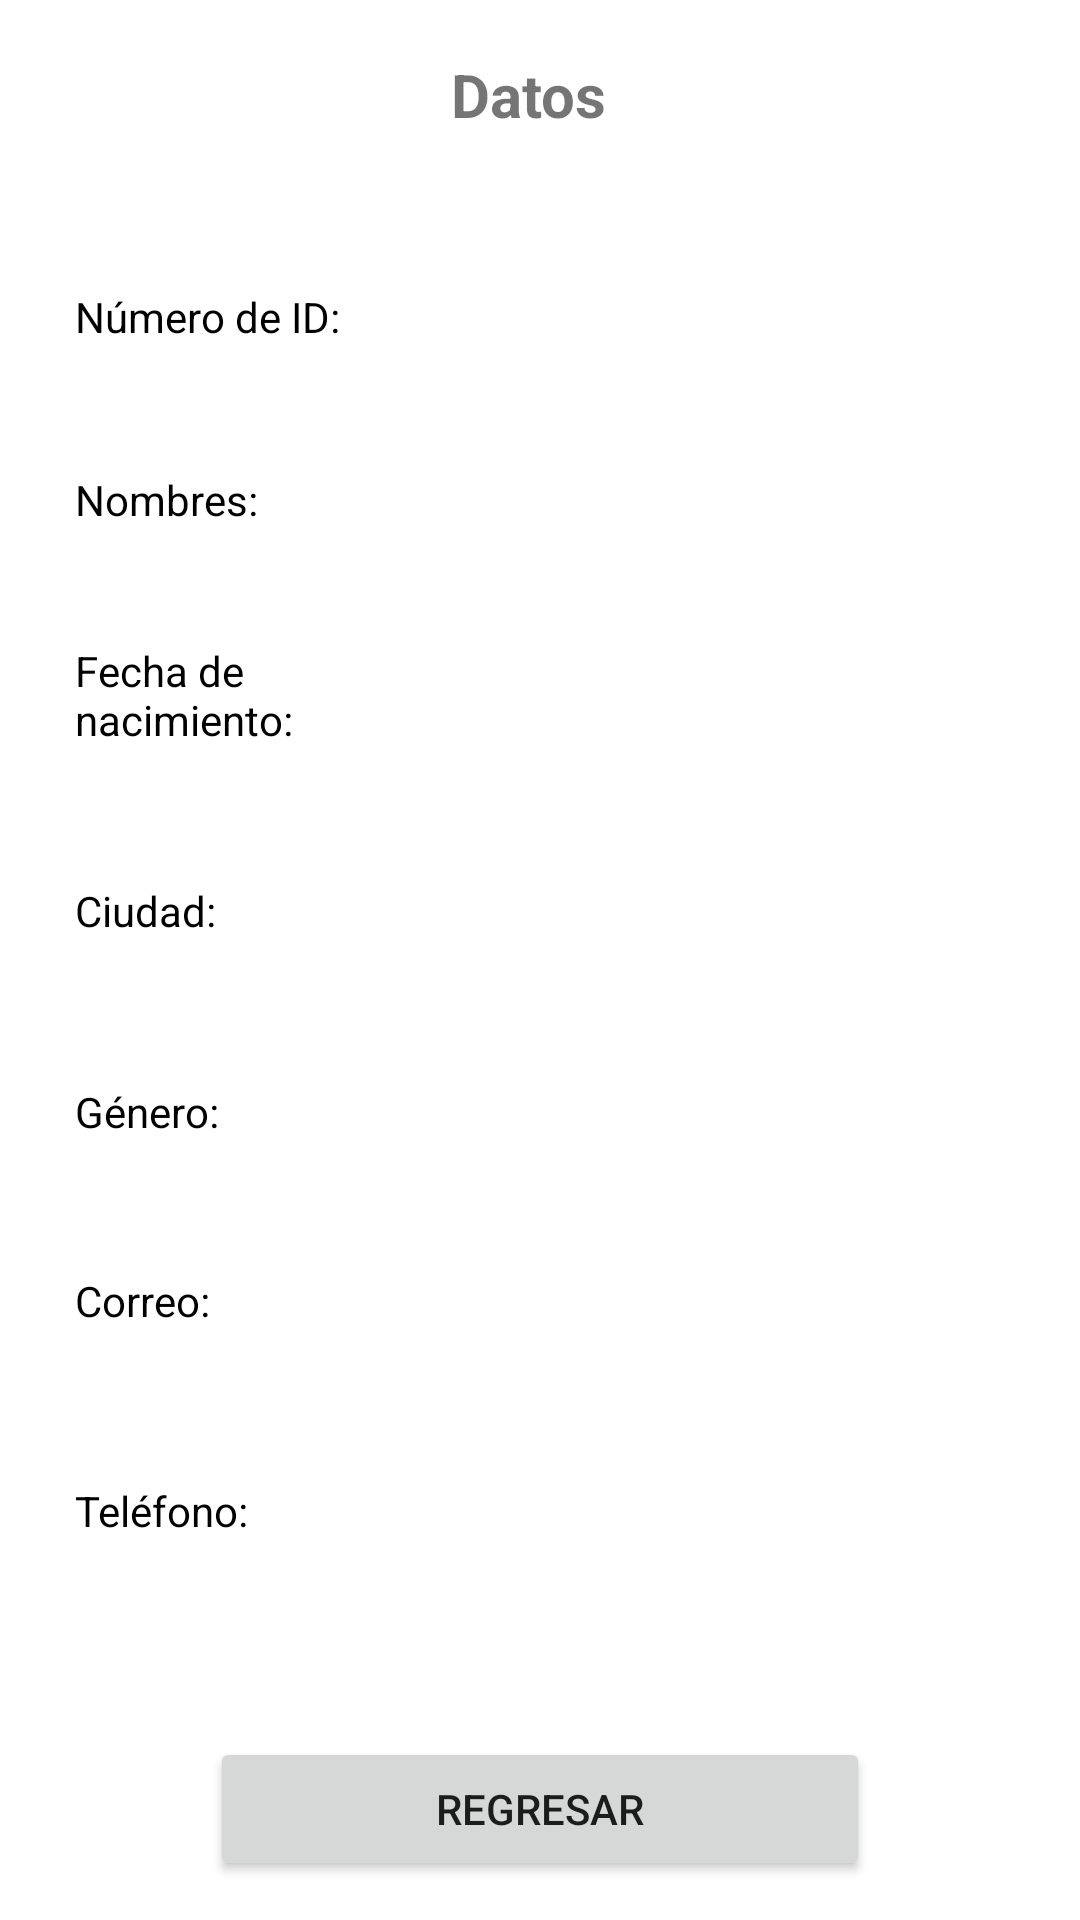

This screen was rendered from an Android layout file. Write that file and the resources it references.
<!-- AndroidManifest.xml: application theme Theme.Controles_comunes -->
<!-- res/layout/activity_main2.xml -->
<?xml version="1.0" encoding="utf-8"?>
<RelativeLayout xmlns:android="http://schemas.android.com/apk/res/android"
    xmlns:app="http://schemas.android.com/apk/res-auto"
    xmlns:tools="http://schemas.android.com/tools"
    android:layout_width="match_parent"
    android:layout_height="match_parent"
    tools:context=".MainActivity2">

    <TextView
        android:id="@+id/lblCiudadDos"
        android:layout_width="227dp"
        android:layout_height="wrap_content"
        android:layout_alignParentTop="true"
        android:layout_alignParentEnd="true"
        android:layout_marginStart="44dp"
        android:layout_marginTop="300dp"
        android:layout_marginEnd="39dp"
        android:layout_toEndOf="@+id/lblCiudad2"
        android:labelFor="@id/txtNumID"
        android:textColor="@color/black"
        android:textSize="14sp" />

    <TextView
        android:id="@+id/lblGeneroDos"
        android:layout_width="wrap_content"
        android:layout_height="wrap_content"
        android:layout_alignParentTop="true"
        android:layout_alignParentEnd="true"
        android:layout_marginStart="44dp"
        android:layout_marginTop="361dp"
        android:layout_marginEnd="39dp"
        android:layout_toEndOf="@+id/lblGnero2"
        android:labelFor="@id/txtNumID"
        android:textColor="@color/black"
        android:textSize="14sp" />

    <TextView
        android:id="@+id/lblCorreoDos"
        android:layout_width="wrap_content"
        android:layout_height="wrap_content"
        android:layout_alignTop="@+id/lblGeneroDos"
        android:layout_alignParentEnd="true"
        android:layout_marginStart="52dp"
        android:layout_marginTop="65dp"
        android:layout_marginEnd="39dp"
        android:layout_toEndOf="@+id/lblCorreo2"
        android:labelFor="@id/txtNumID"
        android:textColor="@color/black"
        android:textSize="14sp" />

    <Button
        android:id="@+id/btnRegresar"
        android:layout_width="270dp"
        android:layout_height="wrap_content"
        android:layout_alignParentStart="true"
        android:layout_alignParentEnd="true"
        android:layout_alignParentBottom="true"
        android:layout_marginStart="70dp"
        android:layout_marginEnd="70dp"
        android:layout_marginBottom="13dp"
        android:onClick="btnRegresar"
        android:text="Regresar" />

    <TextView
        android:id="@+id/lblTelefono2"
        android:layout_width="77dp"
        android:layout_height="wrap_content"
        android:layout_alignTop="@+id/lblCorreo2"
        android:layout_alignParentStart="true"
        android:layout_marginStart="25dp"
        android:layout_marginTop="70dp"
        android:labelFor="@id/txtTelefono"
        android:text="Teléfono:"
        android:textColor="@color/black"
        android:textSize="14sp" />

    <TextView
        android:id="@+id/lblCorreo2"
        android:layout_width="67dp"
        android:layout_height="wrap_content"
        android:layout_alignTop="@+id/lblGnero2"
        android:layout_alignParentStart="true"
        android:layout_marginStart="25dp"
        android:layout_marginTop="63dp"
        android:labelFor="@id/txtCorreo"
        android:text="Correo:"
        android:textColor="@color/black"
        android:textSize="14sp" />

    <TextView
        android:id="@+id/lblGnero2"
        android:layout_width="71dp"
        android:layout_height="wrap_content"
        android:layout_alignTop="@+id/lblCiudad2"
        android:layout_alignParentStart="true"
        android:layout_marginStart="25dp"
        android:layout_marginTop="67dp"
        android:text="Género:"
        android:textColor="@color/black"
        android:textSize="14sp" />

    <TextView
        android:id="@+id/lblCiudad2"
        android:layout_width="76dp"
        android:layout_height="wrap_content"
        android:layout_below="@+id/lblFechaNac2"
        android:layout_alignParentStart="true"
        android:layout_marginStart="25dp"
        android:layout_marginTop="41dp"
        android:text="Ciudad:"
        android:textColor="@color/black"
        android:textSize="14sp" />

    <TextView
        android:id="@+id/lblFechaNac2"
        android:layout_width="89dp"
        android:layout_height="39dp"
        android:layout_below="@+id/lblnombres2"
        android:layout_alignParentStart="true"
        android:layout_marginStart="25dp"
        android:layout_marginTop="38dp"
        android:labelFor="@id/txtFechaNac"
        android:text="Fecha de nacimiento:"
        android:textColor="@color/black"
        android:textSize="14sp" />

    <TextView
        android:id="@+id/lblnombres2"
        android:layout_width="74dp"
        android:layout_height="wrap_content"
        android:layout_alignTop="@+id/lblNumId2"
        android:layout_alignParentStart="true"
        android:layout_marginStart="25dp"
        android:layout_marginTop="61dp"
        android:text="Nombres:"
        android:textColor="@color/black"
        android:textSize="14sp" />

    <TextView
        android:id="@+id/lblNumIdDos"
        android:layout_width="wrap_content"
        android:layout_height="wrap_content"
        android:layout_alignParentTop="true"
        android:layout_alignParentEnd="true"
        android:layout_marginStart="23dp"
        android:layout_marginTop="98dp"
        android:layout_marginEnd="39dp"
        android:layout_toEndOf="@+id/lblNumId2"
        android:labelFor="@id/txtNumID"
        android:textColor="@color/black"
        android:textSize="14sp" />

    <TextView
        android:id="@+id/lblTelefDos"
        android:layout_width="wrap_content"
        android:layout_height="wrap_content"
        android:layout_alignParentTop="true"
        android:layout_alignParentEnd="true"
        android:layout_marginStart="45dp"
        android:layout_marginTop="497dp"
        android:layout_marginEnd="39dp"
        android:layout_toEndOf="@+id/lblTelefono2"
        android:labelFor="@id/txtNumID"
        android:textColor="@color/black"
        android:textSize="14sp" />

    <TextView
        android:id="@+id/lblNumId2"
        android:layout_width="100dp"
        android:layout_height="wrap_content"
        android:layout_alignParentStart="true"
        android:layout_alignParentTop="true"
        android:layout_marginStart="25dp"
        android:layout_marginTop="96dp"
        android:labelFor="@id/txtNumID"
        android:text="Número de ID:"
        android:textColor="@color/black"
        android:textSize="14sp" />

    <TextView
        android:id="@+id/lblnombresDos"
        android:layout_width="wrap_content"
        android:layout_height="wrap_content"
        android:layout_alignParentTop="true"
        android:layout_alignParentEnd="true"
        android:layout_marginStart="47dp"
        android:layout_marginTop="162dp"
        android:layout_marginEnd="39dp"
        android:layout_toEndOf="@+id/lblnombres2"
        android:labelFor="@id/txtNumID"
        android:textColor="@color/black"
        android:textSize="14sp" />

    <TextView
        android:id="@+id/lblFechaDos"
        android:layout_width="233dp"
        android:layout_height="wrap_content"
        android:layout_alignParentTop="true"
        android:layout_alignParentEnd="true"
        android:layout_marginStart="25dp"
        android:layout_marginTop="223dp"
        android:layout_marginEnd="39dp"
        android:layout_toEndOf="@+id/lblFechaNac2"
        android:labelFor="@id/txtNumID"
        android:textColor="@color/black"
        android:textSize="14sp" />

    <TextView
        android:id="@+id/lblDatos"
        android:layout_width="116dp"
        android:layout_height="wrap_content"
        android:layout_alignParentStart="true"
        android:layout_alignParentTop="true"
        android:layout_alignParentEnd="true"
        android:layout_marginStart="144dp"
        android:layout_marginTop="18dp"
        android:layout_marginEnd="152dp"
        android:text="Datos"
        android:textAlignment="center"
        android:textSize="20sp"
        android:textStyle="bold"
        tools:layout_editor_absoluteX="148dp"
        tools:layout_editor_absoluteY="13dp" />
</RelativeLayout>
<!-- resources referenced by this layout -->
<resources>
  <style name="Theme.Controles_comunes" parent="Theme.MaterialComponents.DayNight.DarkActionBar">
          
          <item name="colorPrimary">@color/purple_500</item>
          <item name="colorPrimaryVariant">@color/purple_700</item>
          <item name="colorOnPrimary">@color/white</item>
          
          <item name="colorSecondary">@color/teal_200</item>
          <item name="colorSecondaryVariant">@color/teal_700</item>
          <item name="colorOnSecondary">@color/black</item>
          
          <item name="android:statusBarColor">?attr/colorPrimaryVariant</item>
          
      </style>
  <!-- not gathered from this repository: default colours our renderer supplied (Android Studio template values) -->
  <color name="purple_500">#FF6200EE</color>
  <color name="purple_700">#FF3700B3</color>
  <color name="teal_200">#FF03DAC5</color>
  <color name="teal_700">#FF018786</color>
  <color name="black">#FF000000</color>
  <color name="white">#FFFFFFFF</color>
</resources>
